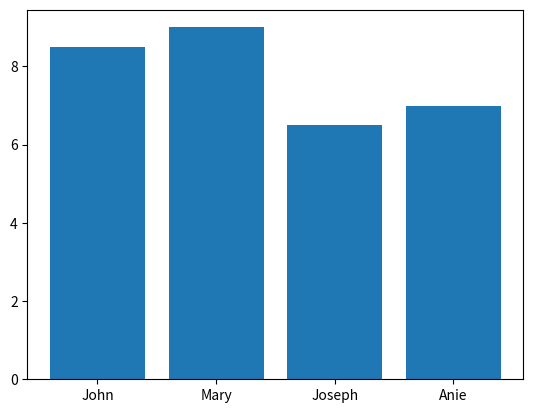

The matplotlib source for this figure:
import matplotlib.pyplot as plt
from random import choice

students =['John','Mary','Joseph','Anie']
records =[8.5, 9, 6.5,7.0]

print(choice(students))

plt.bar(x=students,height=records)
plt.show()